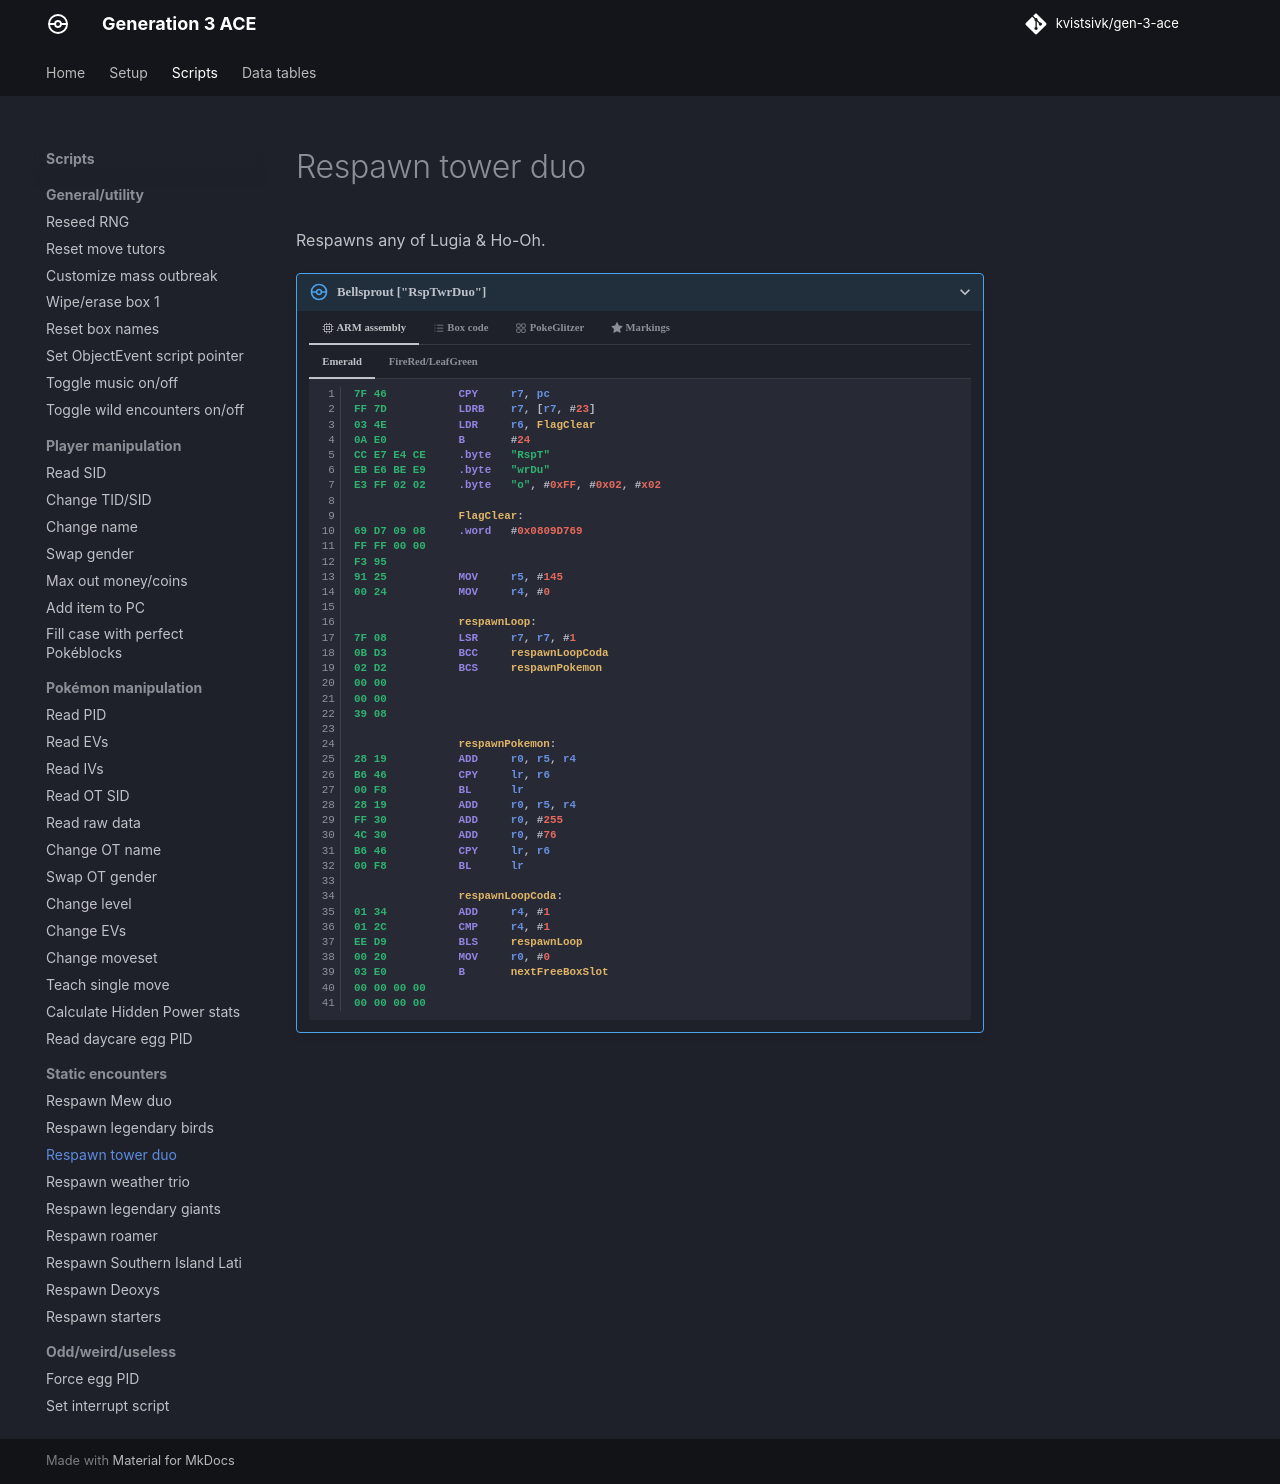

repository: kvistsivk/gen-3-ace · page: scripts/static-encounters/respawn-tower-duo/index.html · generator: mkdocs

# Respawn tower duo

Respawns any of Lugia & Ho-Oh.

/// pokemon | Bellsprout ["RspTwrDuo"]
    open: true

//// tab | :octicons-cpu-24: ARM assembly

///// tab | Emerald
``` { .arm_v4 .annotate linenums="1" }
7F 46           CPY     r7, pc
FF 7D           LDRB    r7, [r7, #23]
03 4E           LDR     r6, FlagClear
0A E0           B       #24
CC E7 E4 CE     .byte   "RspT"
EB E6 BE E9     .byte   "wrDu"
E3 FF 02 02     .byte   "o", #0xFF, #0x02, #x02

                FlagClear:
69 D7 09 08     .word   #0x0809D769
FF FF 00 00
F3 95
91 25           MOV     r5, #145
00 24           MOV     r4, #0

                respawnLoop:
7F 08           LSR     r7, r7, #1
0B D3           BCC     respawnLoopCoda
02 D2           BCS     respawnPokemon
00 00
00 00
39 08

                respawnPokemon:
28 19           ADD     r0, r5, r4
B6 46           CPY     lr, r6
00 F8           BL      lr
28 19           ADD     r0, r5, r4
FF 30           ADD     r0, #255
4C 30           ADD     r0, #76
B6 46           CPY     lr, r6
00 F8           BL      lr

                respawnLoopCoda:
01 34           ADD     r4, #1
01 2C           CMP     r4, #1
EE D9           BLS     respawnLoop
00 20           MOV     r0, #0
03 E0           B       nextFreeBoxSlot
00 00 00 00
00 00 00 00
```
/////

///// tab | FireRed/LeafGreen
``` { .arm_v4 .annotate linenums="1" }
7F 46           CPY     r7, pc
FF 7D           LDRB    r7, [r7, #23]
10 4E           LDR     r6, FlagClear
05 E0           B       #14
CC E7 E4 CE     .byte   "RspT"
EB E6 BE E9     .byte   "wrDu"
E3 FF 02 02     .byte   "o", #0xFF, #0x02, #x02
FF 25           MOV     r5, #255
FF 35           ADD     r5, #255
01 E0           B       #6
00 00
36 71
F4 35           ADD     r5, #244
00 24           MOV     r4, #0

                respawnLoop:
7F 08           LSR     r7, r7, #1
0A D3           BCC     respawnLoopCoda
02 D2           BCS     respawnPokemon
00 00
00 00
2A 08

                respawnPokemon:
28 19           ADD     r0, r5, r4
B6 46           CPY     lr, r6
00 F8           BL      lr
28 19           ADD     r0, r5, r4
03 30           ADD     r0, #3
B6 46           CPY     lr, r6
00 F8           BL      lr

                respawnLoopCoda:
01 34           ADD     r4, #1
01 2C           CMP     r4, #1
EF D9           BLS     respawnLoop
00 20           MOV     r0, #0
04 E0           B       nextFreeBoxSlot
00 00

                FlagClear:
BD E6 06 08     .word   #0x0806E6BD
00 00 00 00
```
/////

////

//// tab | :octicons-list-unordered-24: Box code

///// tab | Emerald
```box_code
Box  1: f0 b? fQ NO
Box  2: Cu DM 5! TO
Box  3: 6! a! 6e P?
Box  4: Ag Jp 1w kI
Box  5: ?? 8A AP OV
Box  6: kS UA JH 8I
Box  7: C9 MC 0g AA
Box  8: AA A5 CC gZ
Box  9: tk YA !C gZ
Box 10: ?z BM ML ZG
Box 11: AP gB NA Es
Box 12: 7t kA IA Pg
```
/////

///// tab | FireRed/LeafGreen v1.0
```box_code
Box  1: f0 b? fR BO
Box  2: Be DM 5! TO
Box  3: 6! a! 6e P?
Box  4: Ag L? Jf 81
Box  5: Ae AA AC px
Box  6: 9D UA JH 8I
Box  7: Ct MC 0g AA
Box  8: AA Aq CC gZ
Box  9: tk YA !C gZ
Box 10: Az C2 Rg D4
Box 11: AT QB LO ?Z
Box 12: AC AE 4A AA
Box 13: qe YG CA AA
```
/////

///// tab | FireRed/LeafGreen v1.1
```box_code
Box  1: f0 b? fR BO
Box  2: Be DM 5! TO
Box  3: 6! a! 6e P?
Box  4: Ag L? Jf 81
Box  5: Ae AA AD Zx
Box  6: 9D UA JH 8I
Box  7: Ct MC 0g AA
Box  8: AA Aq CC gZ
Box  9: tk YA !C gZ
Box 10: Az C2 Rg D4
Box 11: AT QB LO ?Z
Box 12: AC AE 4A AA
Box 13: ve YG CA AA
```
/////

////

//// tab | :octicons-apps-24: PokeGlitzer

///// tab | Emerald
``` { .text .copy }
7F 46 FF 7D   03 4E 0A E0
CC E7 E4 CE   EB E6 BE E9
E3 FF 02 02   69 D7 09 08
FF FF 00 00   F3 95 91 25
00 24 7F 08   0B D3 02 D2
00 00 00 00   39 08 28 19
B6 46 00 F8   28 19 FF 30
4C 30 B6 46   00 F8 01 34
01 2C EE D9   00 20 03 E0
00 00 00 00   00 00 00 00
```
/////

///// tab | FireRed/LeafGreen v1.0
``` { .text .copy }
7F 46 FF 7D   10 4E 05 E0
CC E7 E4 CE   EB E6 BE E9
E3 FF 02 02   FF 25 FF 35
01 E0 00 00   2A 71 F4 35
00 24 7F 08   0A D3 02 D2
00 00 00 00   2A 08 28 19
B6 46 00 F8   28 19 03 30
B6 46 00 F8   01 34 01 2C
EF D9 00 20   04 E0 00 00
A9 E6 06 08   00 00 00 00
```
/////

///// tab | FireRed/LeafGreen v1.1
``` { .text .copy }
7F 46 FF 7D   10 4E 05 E0
CC E7 E4 CE   EB E6 BE E9
E3 FF 02 02   FF 25 FF 35
01 E0 00 00   36 71 F4 35
00 24 7F 08   0A D3 02 D2
00 00 00 00   2A 08 28 19
B6 46 00 F8   28 19 03 30
B6 46 00 F8   01 34 01 2C
EF D9 00 20   04 E0 00 00
BD E6 06 08   00 00 00 00
```
/////

////

//// tab | :octicons-star-fill-24: Markings

///// html | div.markings
+-------------------------------+---------------------------+
| Marking                       | Function                  |
+===============================+===========================+
| :material-circle-outline:     | Do not respawn Lugia      |
+-------------------------------+---------------------------+
| :material-circle:             | Respawn Lugia             |
+-------------------------------+---------------------------+
| :material-square-outline:     | Do not respawn Ho-Oh      |
+-------------------------------+---------------------------+
| :material-square:             | Respawn Ho-Oh             |
+-------------------------------+---------------------------+
/////

////

///
